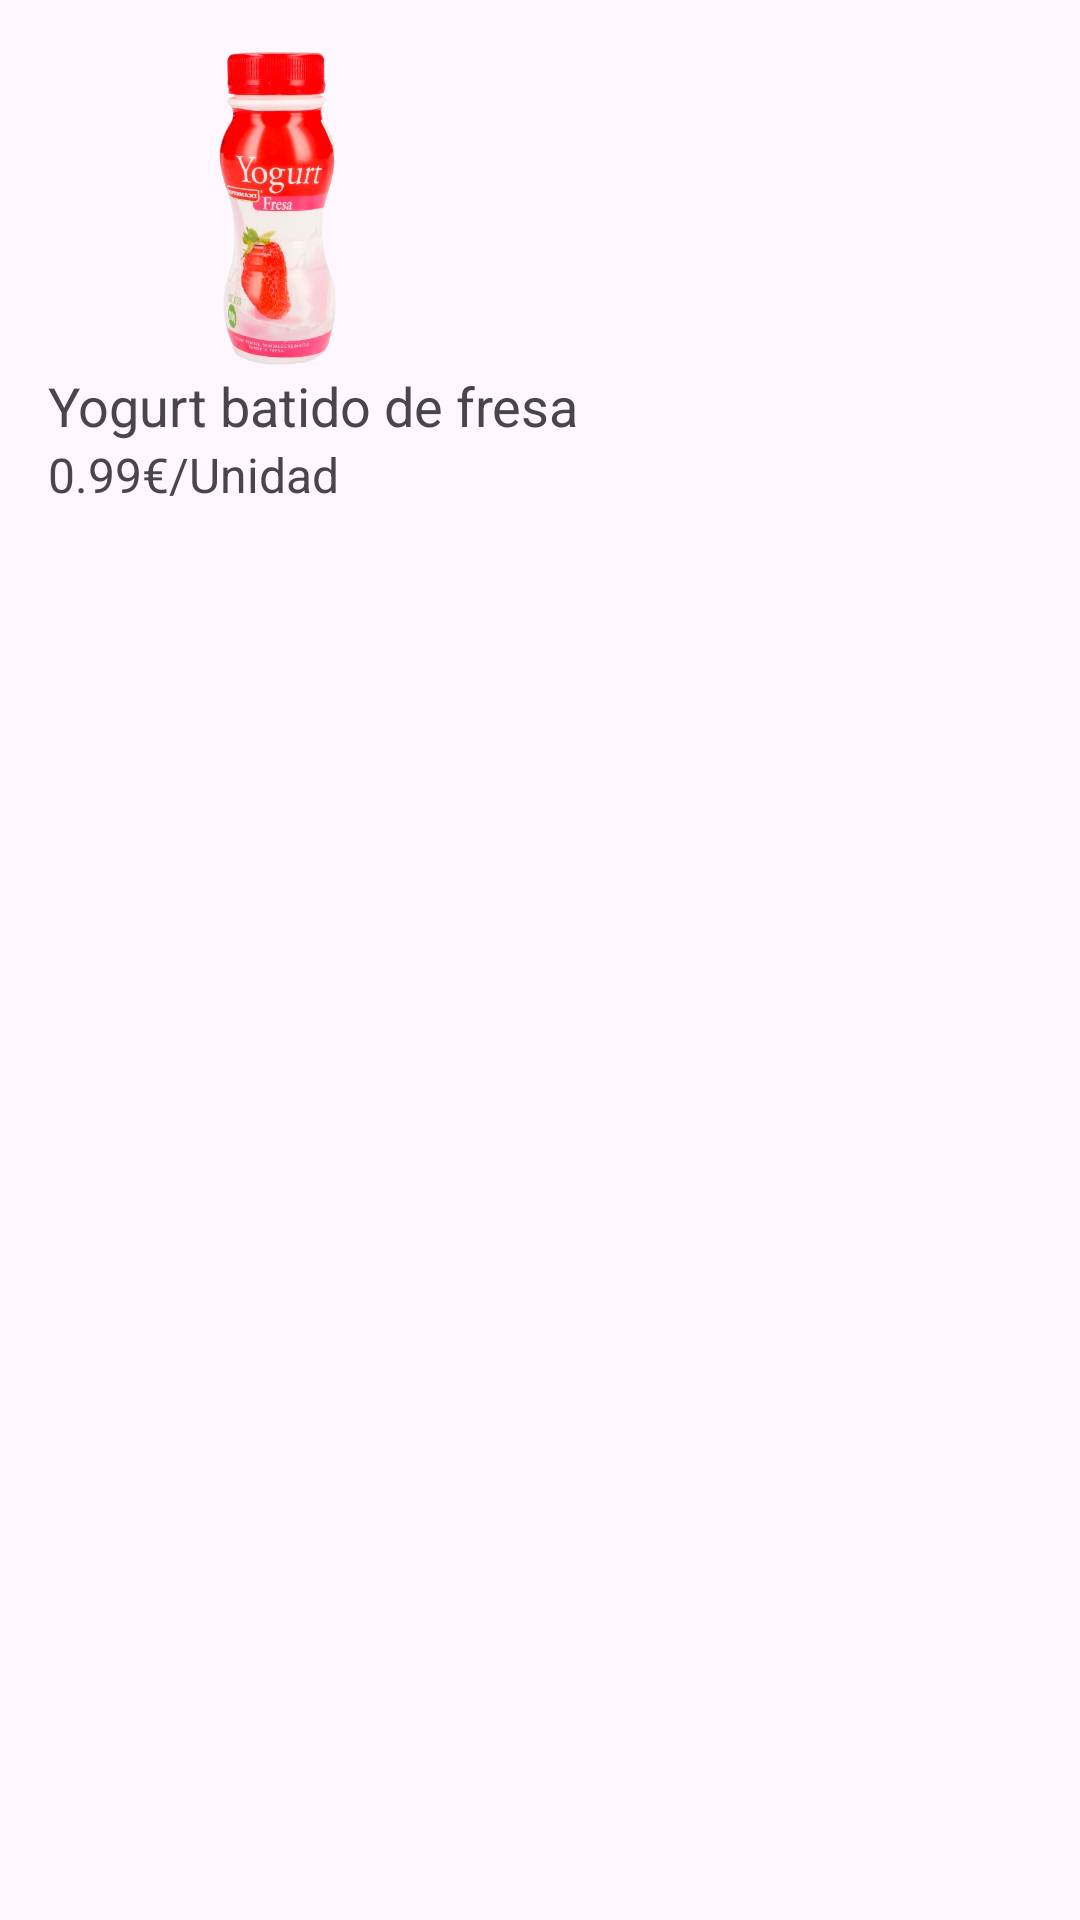

Layout XML and referenced resources for this Android screen:
<!-- AndroidManifest.xml: application theme Theme.TFG_TPV -->
<!-- res/layout/rv_ofertas.xml -->
<?xml version="1.0" encoding="utf-8"?>
<FrameLayout xmlns:android="http://schemas.android.com/apk/res/android"
    android:layout_width="match_parent"
    android:layout_height="match_parent" >


    <LinearLayout
    android:layout_width="match_parent"
    android:layout_height="wrap_content"
    android:orientation="vertical"
    android:padding="16dp">


        <ImageView
            android:id="@+id/imageView"
            android:layout_width="153dp"
            android:layout_height="107dp"
            android:src="@drawable/image2" />

        <TextView
            android:id="@+id/title"
            android:layout_width="wrap_content"
            android:layout_height="wrap_content"
            android:text="Yogurt batido de fresa"
            android:textSize="18sp" />

        <TextView
            android:id="@+id/price"
            android:layout_width="wrap_content"
            android:layout_height="wrap_content"
            android:text="0.99€/Unidad"
            android:textSize="16sp" />

    </LinearLayout>

    <Button
        android:id="@+id/invisibleButton"
        android:layout_width="match_parent"
        android:layout_height="169dp"
        android:onClick="buttonOfe"
        android:visibility="invisible" />



</FrameLayout>
<!-- resources referenced by this layout -->
<resources>
  <!-- drawable image2: png bitmap (drawable, 158488 bytes) -->
  <style name="Theme.TFG_TPV" parent="Base.Theme.TFG_TPV" />
  <style name="Base.Theme.TFG_TPV" parent="Theme.Material3.DayNight.NoActionBar">
          
          
      </style>
</resources>
